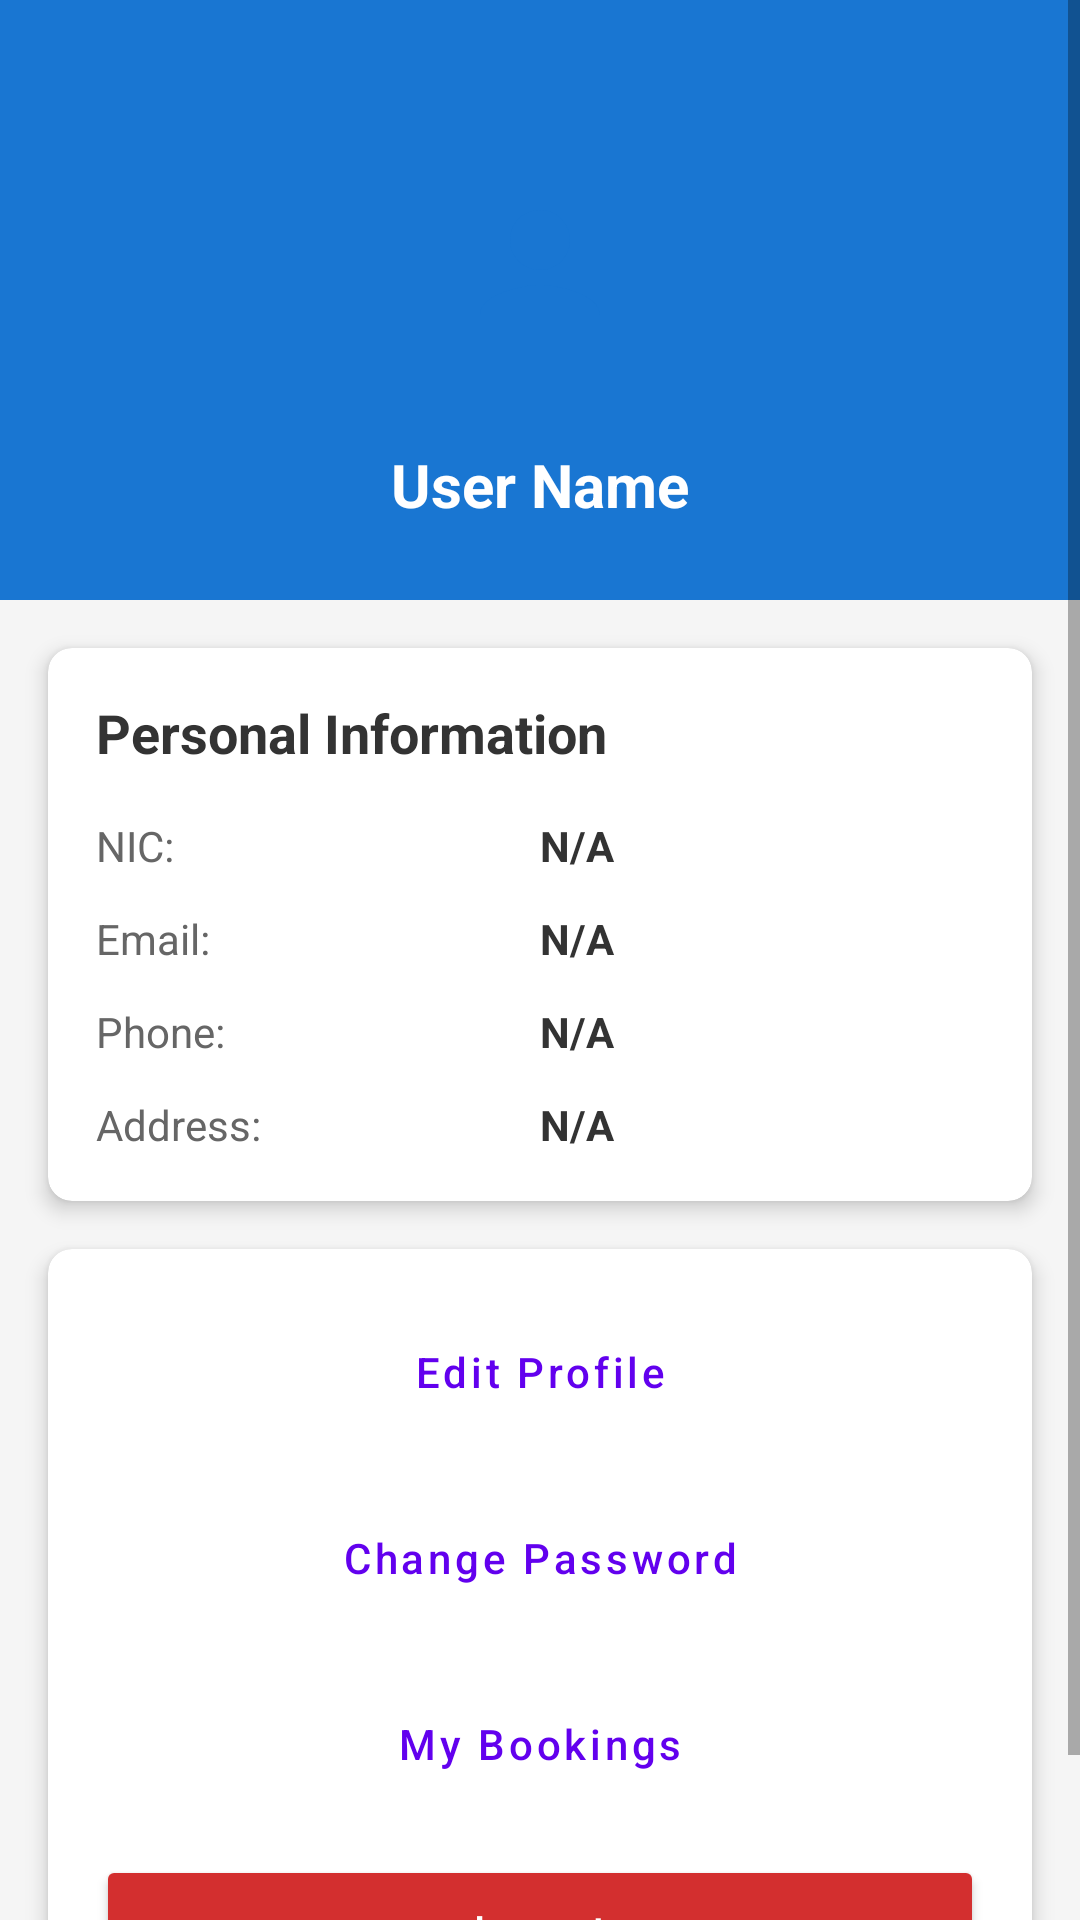

Write the Android layout XML for this screen, with the resource values it uses.
<!-- AndroidManifest.xml: application theme Theme.EVChargingMoblineApp -->
<!-- res/layout/activity_profile.xml -->
<?xml version="1.0" encoding="utf-8"?>
<ScrollView xmlns:android="http://schemas.android.com/apk/res/android"
    xmlns:app="http://schemas.android.com/apk/res-auto"
    android:layout_width="match_parent"
    android:layout_height="match_parent"
    android:fillViewport="true"
    android:background="#F5F5F5">

    <LinearLayout
        android:layout_width="match_parent"
        android:layout_height="wrap_content"
        android:orientation="vertical">

        
        <RelativeLayout
            android:layout_width="match_parent"
            android:layout_height="200dp"
            android:background="#1976D2"
            android:padding="24dp">

            <ImageView
                android:id="@+id/ivProfilePicture"
                android:layout_width="100dp"
                android:layout_height="100dp"
                android:layout_centerHorizontal="true"
                android:layout_marginTop="16dp"
                android:background="@drawable/circle_background"
                android:src="@drawable/ic_person"
                android:padding="20dp"
                android:contentDescription="Profile Picture"/>

            <TextView
                android:id="@+id/tvUserName"
                android:layout_width="wrap_content"
                android:layout_height="wrap_content"
                android:layout_below="@id/ivProfilePicture"
                android:layout_centerHorizontal="true"
                android:layout_marginTop="8dp"
                android:text="User Name"
                android:textColor="@android:color/white"
                android:textSize="20sp"
                android:textStyle="bold"/>
        </RelativeLayout>

        
        <androidx.cardview.widget.CardView
            android:layout_width="match_parent"
            android:layout_height="wrap_content"
            android:layout_margin="16dp"
            app:cardCornerRadius="8dp"
            app:cardElevation="4dp">

            <LinearLayout
                android:layout_width="match_parent"
                android:layout_height="wrap_content"
                android:orientation="vertical"
                android:padding="16dp">

                <TextView
                    android:layout_width="wrap_content"
                    android:layout_height="wrap_content"
                    android:text="Personal Information"
                    android:textSize="18sp"
                    android:textStyle="bold"
                    android:textColor="#333333"
                    android:layout_marginBottom="16dp"/>

                
                <LinearLayout
                    android:layout_width="match_parent"
                    android:layout_height="wrap_content"
                    android:orientation="horizontal"
                    android:layout_marginBottom="12dp">

                    <TextView
                        android:layout_width="0dp"
                        android:layout_height="wrap_content"
                        android:layout_weight="1"
                        android:text="NIC:"
                        android:textColor="#666666"/>

                    <TextView
                        android:id="@+id/tvNIC"
                        android:layout_width="0dp"
                        android:layout_height="wrap_content"
                        android:layout_weight="1"
                        android:text="N/A"
                        android:textColor="#333333"
                        android:textStyle="bold"/>
                </LinearLayout>

                
                <LinearLayout
                    android:layout_width="match_parent"
                    android:layout_height="wrap_content"
                    android:orientation="horizontal"
                    android:layout_marginBottom="12dp">

                    <TextView
                        android:layout_width="0dp"
                        android:layout_height="wrap_content"
                        android:layout_weight="1"
                        android:text="Email:"
                        android:textColor="#666666"/>

                    <TextView
                        android:id="@+id/tvEmail"
                        android:layout_width="0dp"
                        android:layout_height="wrap_content"
                        android:layout_weight="1"
                        android:text="N/A"
                        android:textColor="#333333"
                        android:textStyle="bold"/>
                </LinearLayout>

                
                <LinearLayout
                    android:layout_width="match_parent"
                    android:layout_height="wrap_content"
                    android:orientation="horizontal"
                    android:layout_marginBottom="12dp">

                    <TextView
                        android:layout_width="0dp"
                        android:layout_height="wrap_content"
                        android:layout_weight="1"
                        android:text="Phone:"
                        android:textColor="#666666"/>

                    <TextView
                        android:id="@+id/tvPhone"
                        android:layout_width="0dp"
                        android:layout_height="wrap_content"
                        android:layout_weight="1"
                        android:text="N/A"
                        android:textColor="#333333"
                        android:textStyle="bold"/>
                </LinearLayout>

                
                <LinearLayout
                    android:layout_width="match_parent"
                    android:layout_height="wrap_content"
                    android:orientation="horizontal">

                    <TextView
                        android:layout_width="0dp"
                        android:layout_height="wrap_content"
                        android:layout_weight="1"
                        android:text="Address:"
                        android:textColor="#666666"/>

                    <TextView
                        android:id="@+id/tvAddress"
                        android:layout_width="0dp"
                        android:layout_height="wrap_content"
                        android:layout_weight="1"
                        android:text="N/A"
                        android:textColor="#333333"
                        android:textStyle="bold"/>
                </LinearLayout>
            </LinearLayout>
        </androidx.cardview.widget.CardView>

        
        <androidx.cardview.widget.CardView
            android:layout_width="match_parent"
            android:layout_height="wrap_content"
            android:layout_marginStart="16dp"
            android:layout_marginEnd="16dp"
            android:layout_marginBottom="16dp"
            app:cardCornerRadius="8dp"
            app:cardElevation="4dp">

            <LinearLayout
                android:layout_width="match_parent"
                android:layout_height="wrap_content"
                android:orientation="vertical"
                android:padding="16dp">

                <Button
                    android:id="@+id/btnEditProfile"
                    android:layout_width="match_parent"
                    android:layout_height="50dp"
                    android:text="Edit Profile"
                    android:textAllCaps="false"
                    android:layout_marginBottom="12dp"
                    style="@style/Widget.MaterialComponents.Button.OutlinedButton"/>

                <Button
                    android:id="@+id/btnChangePassword"
                    android:layout_width="match_parent"
                    android:layout_height="50dp"
                    android:text="Change Password"
                    android:textAllCaps="false"
                    android:layout_marginBottom="12dp"
                    style="@style/Widget.MaterialComponents.Button.OutlinedButton"/>

                <Button
                    android:id="@+id/btnViewBookings"
                    android:layout_width="match_parent"
                    android:layout_height="50dp"
                    android:text="My Bookings"
                    android:textAllCaps="false"
                    android:layout_marginBottom="12dp"
                    style="@style/Widget.MaterialComponents.Button.OutlinedButton"/>

                <Button
                    android:id="@+id/btnLogout"
                    android:layout_width="match_parent"
                    android:layout_height="50dp"
                    android:text="Logout"
                    android:textAllCaps="false"
                    android:backgroundTint="#D32F2F"
                    android:textColor="@android:color/white"/>
            </LinearLayout>
        </androidx.cardview.widget.CardView>
    </LinearLayout>
</ScrollView>
<!-- resources referenced by this layout -->
<resources>
  <!-- drawable ic_person (drawable) -->
  <vector xmlns:android="http://schemas.android.com/apk/res/android"
      android:width="24dp"
      android:height="24dp"
      android:viewportWidth="24"
      android:viewportHeight="24">
      <path
          android:fillColor="#1976D2"
          android:pathData="M12,12c2.21,0 4,-1.79 4,-4s-1.79,-4 -4,-4 -4,1.79 -4,4 1.79,4 4,4zM12,14c-2.67,0 -8,1.34 -8,4v2h16v-2c0,-2.66 -5.33,-4 -8,-4z"/>
  </vector>
  <style name="Theme.EVChargingMoblineApp" parent="Base.Theme.EVChargingMoblineApp" />
  <style name="Base.Theme.EVChargingMoblineApp" parent="Theme.MaterialComponents.DayNight.NoActionBar">
          
          <item name="colorPrimary">@color/purple_500</item>
          <item name="colorPrimaryVariant">@color/purple_700</item>
          <item name="colorOnPrimary">@color/white</item>
          
          <item name="colorSecondary">@color/teal_200</item>
          <item name="colorSecondaryVariant">@color/teal_700</item>
          <item name="colorOnSecondary">@color/black</item>
          
          <item name="android:statusBarColor">?attr/colorPrimaryVariant</item>
      </style>
  <color name="purple_500">#FF6200EE</color>
  <color name="purple_700">#FF3700B3</color>
  <color name="white">#FFFFFFFF</color>
  <color name="teal_200">#FF03DAC5</color>
  <color name="teal_700">#FF018786</color>
  <color name="black">#FF000000</color>
</resources>
